9-way image classification set "200" from GitHub (internet-of-production/microstructure-deep-generative-models); label vocabulary: fine grain 0, fine grain 1, fine grain 2, middle grain 3, middle grain 4, middle grain 5, coarse grain 6, coarse grain 7, coarse grain 8.

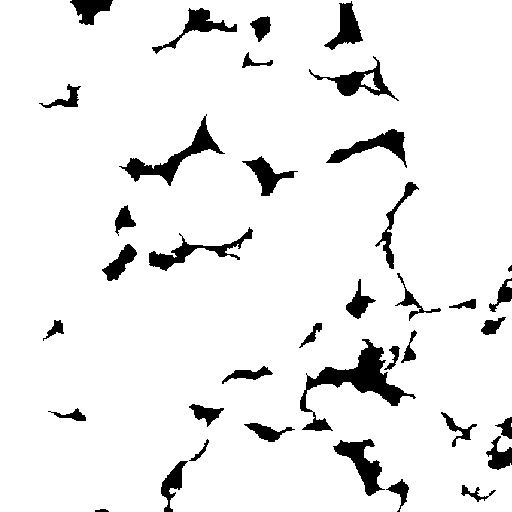
Label: middle grain 4

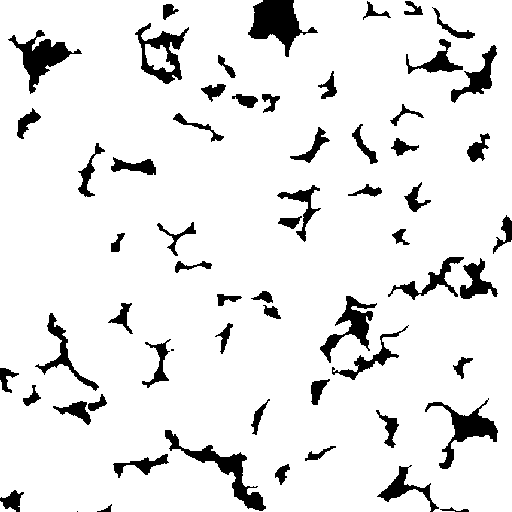
Label: fine grain 0

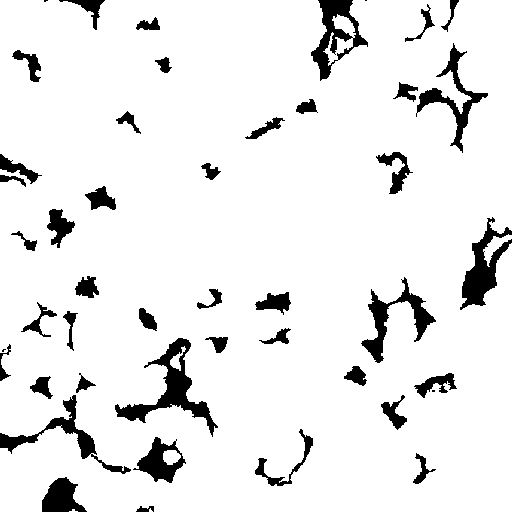
Label: middle grain 3

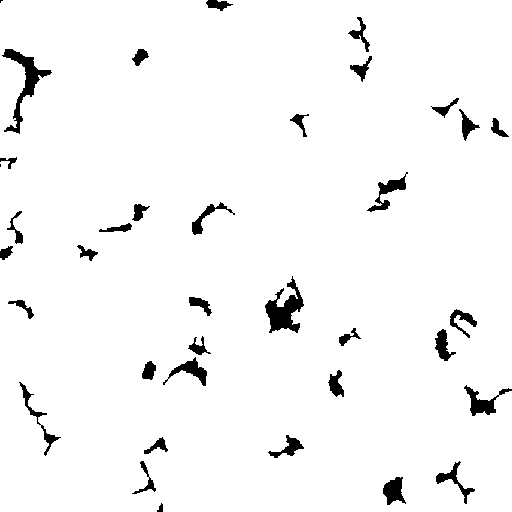
Label: fine grain 2

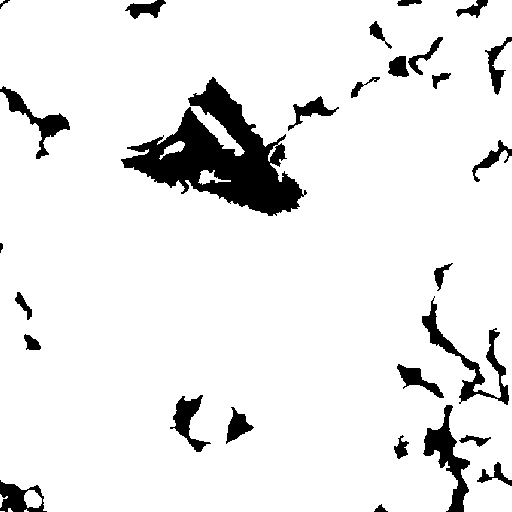
Label: coarse grain 7

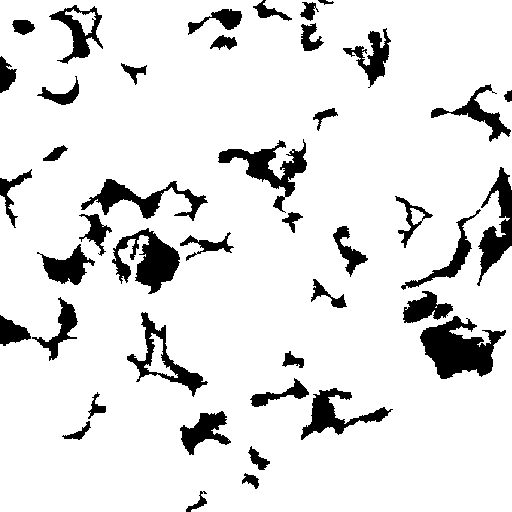
Label: coarse grain 6
